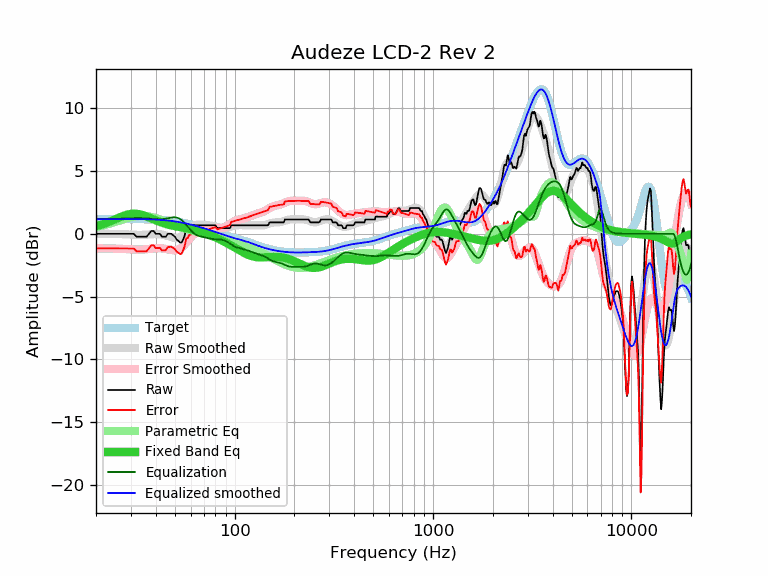

The data file committed next to this chart (first rows):
frequency, raw, error, smoothed, error_smoothed, equalization, parametric_eq, equalized_raw, equalized_smoothed, target
20, -0.00, -1.16, -0.00, -1.16, 1.16, 0.61, 1.16, 1.16, 1.16
21, -0.00, -1.16, 0.00, -1.16, 1.16, 0.70, 1.16, 1.16, 1.16
22, -0.00, -1.17, 0.00, -1.16, 1.16, 0.81, 1.16, 1.16, 1.16
23, -0.00, -1.17, -0.00, -1.17, 1.17, 0.92, 1.17, 1.17, 1.17
24, -0.00, -1.17, -0.01, -1.17, 1.17, 1.04, 1.17, 1.17, 1.17
25, -0.00, -1.17, -0.01, -1.18, 1.18, 1.15, 1.18, 1.17, 1.17
26, -0.00, -1.17, -0.02, -1.19, 1.19, 1.27, 1.19, 1.17, 1.17
27, -0.00, -1.17, -0.03, -1.20, 1.20, 1.38, 1.20, 1.17, 1.17
28, -0.00, -1.17, -0.04, -1.22, 1.22, 1.47, 1.21, 1.17, 1.17
29, -0.00, -1.17, -0.06, -1.23, 1.23, 1.54, 1.23, 1.17, 1.17
30, -0.00, -1.17, -0.07, -1.24, 1.24, 1.59, 1.24, 1.17, 1.17
31, -0.00, -1.17, -0.08, -1.25, 1.25, 1.60, 1.25, 1.17, 1.17
32, -0.23, -1.40, -0.09, -1.26, 1.26, 1.59, 1.03, 1.17, 1.17
33, -0.23, -1.40, -0.09, -1.26, 1.26, 1.56, 1.03, 1.17, 1.17
34, -0.23, -1.40, -0.09, -1.25, 1.25, 1.51, 1.02, 1.17, 1.17
35, -0.23, -1.39, -0.08, -1.24, 1.24, 1.45, 1.01, 1.16, 1.16
36, -0.23, -1.39, -0.07, -1.23, 1.23, 1.37, 0.99, 1.16, 1.16
37, -0.00, -1.16, -0.05, -1.21, 1.21, 1.30, 1.20, 1.15, 1.15
38, 0.23, -0.92, -0.04, -1.19, 1.19, 1.22, 1.42, 1.15, 1.15
39, 0.23, -0.91, -0.03, -1.17, 1.17, 1.14, 1.40, 1.14, 1.14
40, -0.00, -1.14, -0.02, -1.16, 1.16, 1.07, 1.15, 1.13, 1.13
41, -0.00, -1.13, -0.03, -1.15, 1.15, 1.00, 1.15, 1.12, 1.12
42, -0.00, -1.12, -0.04, -1.15, 1.15, 0.94, 1.15, 1.11, 1.11
43, -0.23, -1.33, -0.06, -1.16, 1.16, 0.88, 0.93, 1.10, 1.10
44, -0.23, -1.32, -0.09, -1.18, 1.18, 0.83, 0.95, 1.09, 1.09
45, -0.23, -1.31, -0.13, -1.21, 1.21, 0.78, 0.97, 1.07, 1.07
46, -0.00, -1.06, -0.18, -1.24, 1.24, 0.74, 1.23, 1.06, 1.06
47, -0.00, -1.04, -0.23, -1.27, 1.27, 0.70, 1.27, 1.04, 1.04
48, -0.00, -1.03, -0.27, -1.29, 1.29, 0.67, 1.29, 1.02, 1.02
49, -0.13, -1.14, -0.30, -1.31, 1.31, 0.64, 1.18, 1.01, 1.01
50, -0.23, -1.22, -0.33, -1.31, 1.31, 0.61, 1.08, 0.99, 0.99
51, -0.46, -1.43, -0.33, -1.29, 1.29, 0.58, 0.83, 0.96, 0.96
52, -0.56, -1.50, -0.31, -1.25, 1.25, 0.56, 0.69, 0.94, 0.94
53, -0.69, -1.61, -0.27, -1.18, 1.18, 0.53, 0.49, 0.92, 0.92
54, -0.69, -1.59, -0.20, -1.09, 1.09, 0.51, 0.40, 0.89, 0.90
55, -0.46, -1.33, -0.11, -0.98, 0.98, 0.49, 0.52, 0.87, 0.87
56, -0.12, -0.97, -0.01, -0.85, 0.85, 0.47, 0.73, 0.84, 0.84
57, 0.45, -0.37, 0.11, -0.71, 0.71, 0.45, 1.16, 0.82, 0.82
58, 0.45, -0.34, 0.23, -0.57, 0.57, 0.43, 1.01, 0.79, 0.79
59, 0.68, -0.09, 0.34, -0.42, 0.42, 0.40, 1.10, 0.76, 0.76
60, 0.68, -0.06, 0.45, -0.29, 0.29, 0.38, 0.97, 0.74, 0.74
61, 0.68, -0.03, 0.54, -0.17, 0.17, 0.36, 0.85, 0.71, 0.71
62, 0.68, -0.00, 0.61, -0.07, 0.07, 0.33, 0.74, 0.68, 0.68
63, 0.68, 0.03, 0.67, 0.02, -0.02, 0.30, 0.66, 0.65, 0.65
64, 0.68, 0.06, 0.71, 0.08, -0.08, 0.28, 0.59, 0.62, 0.62
65, 0.68, 0.09, 0.73, 0.14, -0.14, 0.25, 0.54, 0.59, 0.59
66, 0.68, 0.12, 0.74, 0.17, -0.17, 0.22, 0.50, 0.56, 0.56
67, 0.68, 0.15, 0.74, 0.20, -0.20, 0.18, 0.48, 0.53, 0.53
68, 0.68, 0.18, 0.73, 0.23, -0.23, 0.15, 0.45, 0.50, 0.50
69, 0.68, 0.21, 0.72, 0.25, -0.25, 0.12, 0.43, 0.47, 0.47
70, 0.68, 0.23, 0.71, 0.27, -0.27, 0.08, 0.41, 0.44, 0.44
71, 0.68, 0.26, 0.70, 0.29, -0.29, 0.05, 0.39, 0.41, 0.41
72, 0.68, 0.29, 0.69, 0.31, -0.31, 0.01, 0.37, 0.38, 0.38
73, 0.68, 0.32, 0.69, 0.33, -0.33, -0.02, 0.35, 0.35, 0.35
74, 0.68, 0.35, 0.68, 0.35, -0.35, -0.06, 0.32, 0.32, 0.32
75, 0.68, 0.38, 0.67, 0.38, -0.38, -0.10, 0.30, 0.30, 0.30
76, 0.68, 0.41, 0.66, 0.39, -0.39, -0.13, 0.28, 0.27, 0.27
77, 0.68, 0.44, 0.65, 0.41, -0.41, -0.17, 0.27, 0.24, 0.24
78, 0.68, 0.47, 0.63, 0.42, -0.42, -0.21, 0.26, 0.21, 0.21
79, 0.68, 0.50, 0.61, 0.43, -0.43, -0.25, 0.25, 0.18, 0.18
... 553 more rows
